Dataset: dataset (GitHub, AicoSchreurs/street-type-classification-yolov8). Classes: fietsstraat, rural road, snelweg.

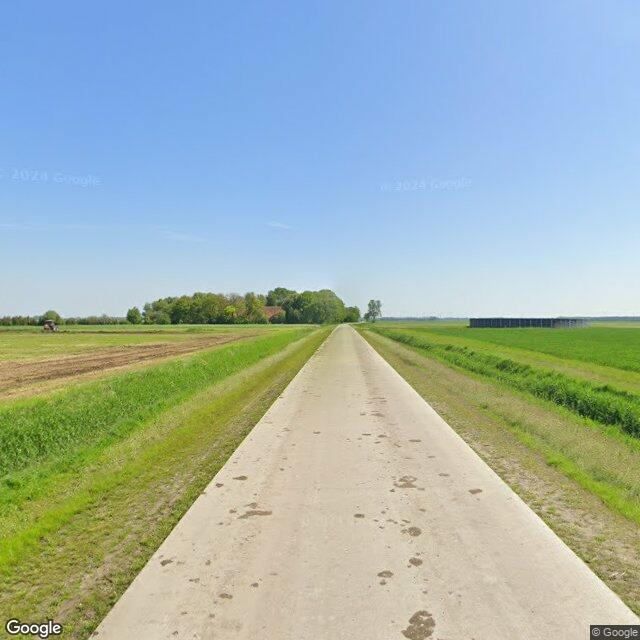
Label: rural road

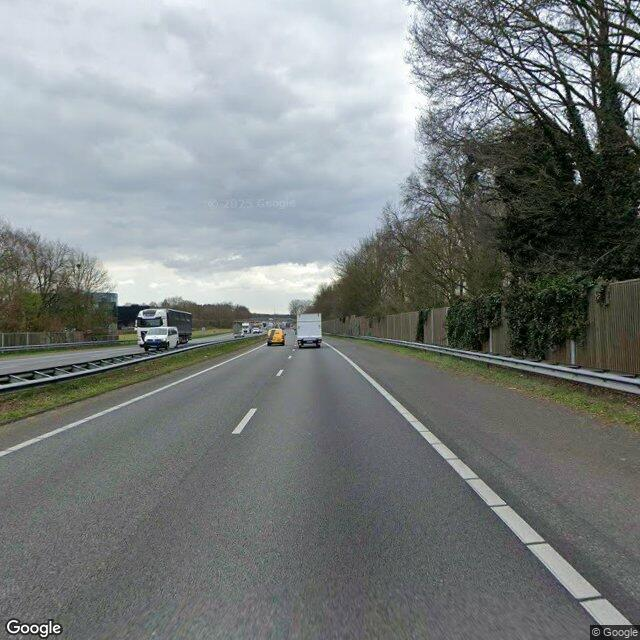
Label: snelweg

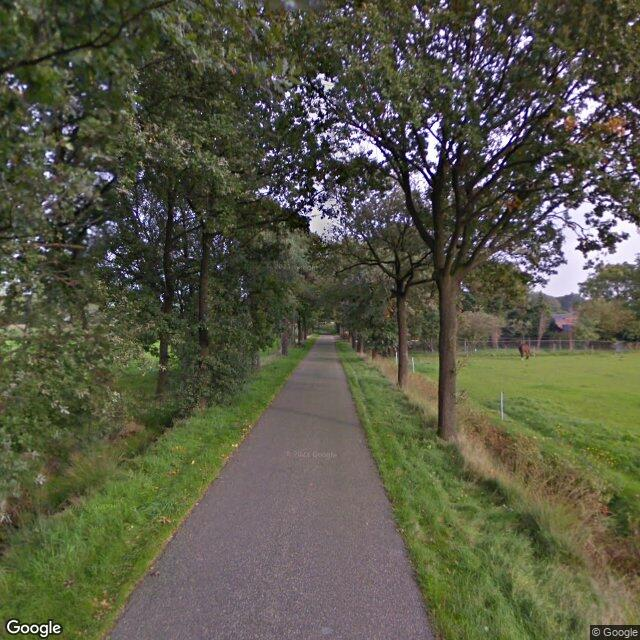
Label: rural road

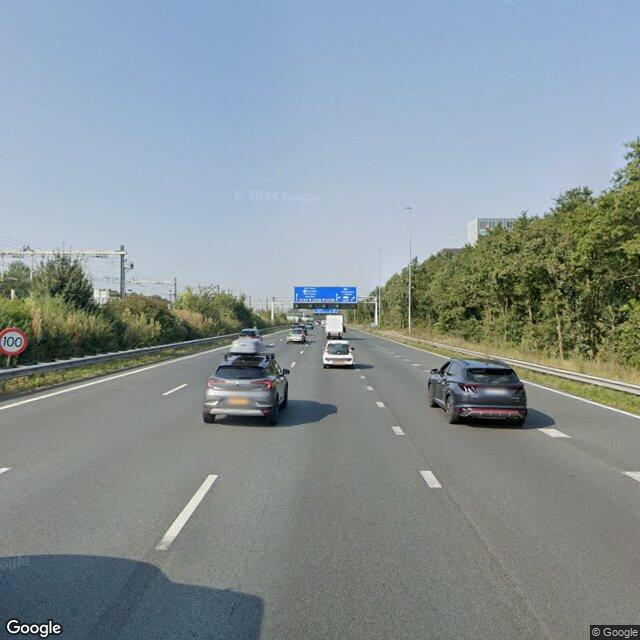
Label: snelweg

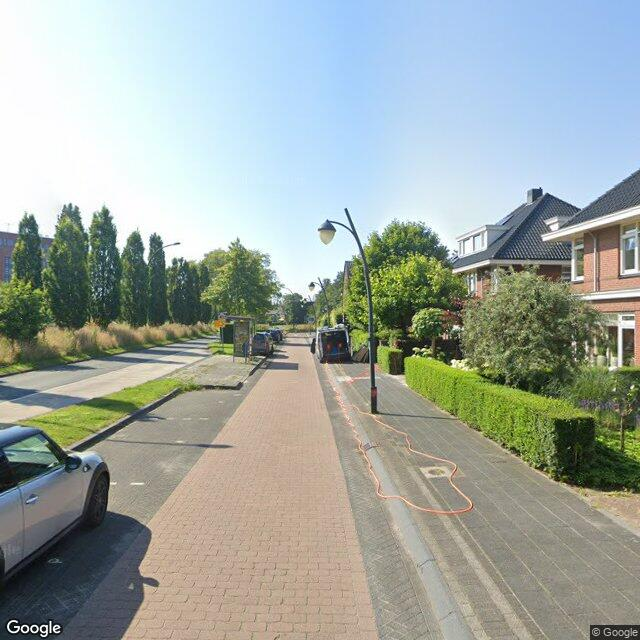
Label: fietsstraat

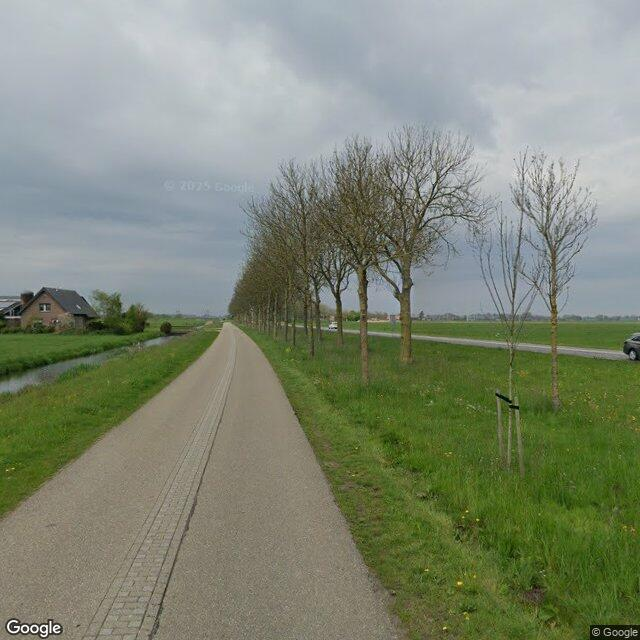
Label: fietsstraat
